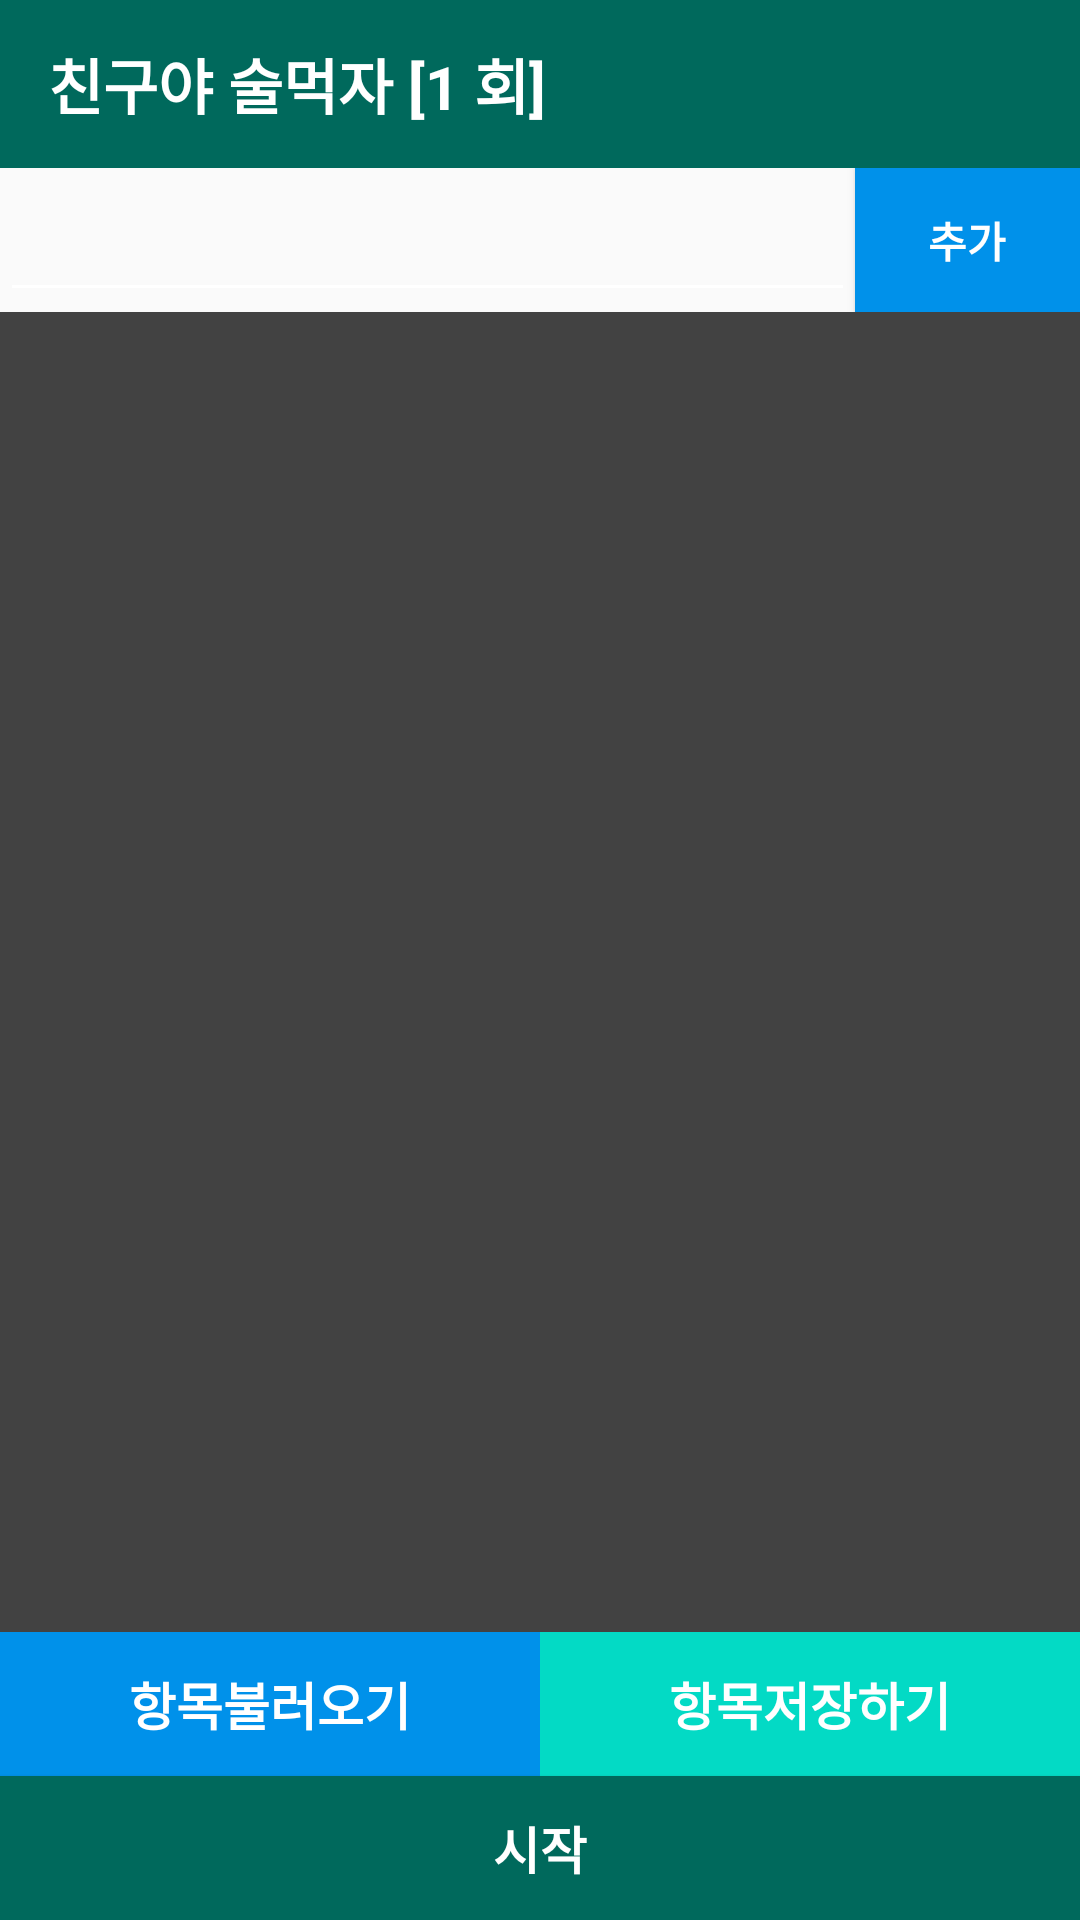

Layout XML and referenced resources for this Android screen:
<!-- AndroidManifest.xml: application theme AppTheme -->
<!-- res/layout/activity_member_select.xml -->
<?xml version="1.0" encoding="utf-8"?>
<android.support.design.widget.CoordinatorLayout
    xmlns:android="http://schemas.android.com/apk/res/android"
    android:id="@+id/select_member_layout"
    android:layout_width="match_parent"
    android:layout_height="match_parent">
    <LinearLayout xmlns:android="http://schemas.android.com/apk/res/android"
        xmlns:tools="http://schemas.android.com/tools"
        android:layout_width="match_parent"
        android:layout_height="match_parent"
        android:orientation="vertical"
        tools:context="com.seyun.healthtrainer.Activity.MemberSelectActivity">
        <include
            layout="@layout/toolbar"
            android:layout_width="match_parent"
            android:layout_height="wrap_content" />
        <LinearLayout android:layout_height="wrap_content"
            android:layout_width="match_parent" >
            <EditText
                android:id="@+id/select_member_et_name"
                android:layout_weight="1"
                android:layout_width="wrap_content"
                android:layout_height="match_parent" />
            <Button
                android:id="@+id/select_member_btn_insert"
                style="@style/AlertDialog.AppCompat.Light"
                android:layout_width="75dp"
                android:layout_height="match_parent"
                android:background="#0091EA"
                android:textColor="#FFFFFF"
                android:textStyle="bold"
                android:text="추가"/>
        </LinearLayout>
        <android.support.v7.widget.RecyclerView
            android:id="@+id/member_select_rv"
            android:padding="10dp"
            android:layout_width="match_parent"
            android:layout_height="wrap_content"
            android:background="@color/cardview_dark_background"
            android:layout_weight="1">

        </android.support.v7.widget.RecyclerView>
        <LinearLayout
            android:layout_width="match_parent"
            android:layout_height="wrap_content"
            android:orientation="vertical">
            <LinearLayout
                android:layout_width="match_parent"
                android:layout_height="match_parent"
                android:orientation="horizontal">
                <Button
                    android:id="@+id/select_member_btn_load"
                    style="@style/AlertDialog.AppCompat.Light"
                    android:layout_width="wrap_content"
                    android:layout_height="match_parent"
                    android:layout_weight="1"
                    android:background="#0091EA"
                    android:textColor="#FFFFFF"
                    android:textStyle="bold"
                    android:textSize="17dp"
                    android:text="항목불러오기"/>
                <Button
                    android:id="@+id/select_member_btn_save"
                    style="@style/AlertDialog.AppCompat.Light"
                    android:layout_width="wrap_content"
                    android:layout_height="match_parent"
                    android:layout_weight="1"
                    android:background="@color/colorAccent"
                    android:textColor="#FFFFFF"
                    android:textStyle="bold"
                    android:textSize="17dp"
                    android:text="항목저장하기"/>
            </LinearLayout>

            <Button
                android:id="@+id/select_member_btn_start"
                style="@style/AlertDialog.AppCompat.Light"
                android:layout_width="match_parent"
                android:layout_height="wrap_content"
                android:background="#00695C"
                android:textColor="#FFFFFF"
                android:textStyle="bold"
                android:textSize="17dp"
                android:text="시작"/>
        </LinearLayout>


    </LinearLayout>
</android.support.design.widget.CoordinatorLayout>
<!-- res/layout/toolbar.xml (included above) -->
<?xml version="1.0" encoding="utf-8"?>
<LinearLayout xmlns:android="http://schemas.android.com/apk/res/android"
    android:orientation="vertical"
    android:layout_width="match_parent"
    android:layout_height="match_parent">
    <android.support.v7.widget.Toolbar
        android:id="@+id/toolbar"
        android:titleTextColor="#FFFFFF"
        android:layout_height="56dp"
        android:layout_width="match_parent"
        android:background="#00695C"
        >
        <TextView
            android:id="@+id/toolbar_title"
            android:layout_width="match_parent"
            android:layout_height="match_parent"
            android:gravity="left|center"
            android:text="친구야 술먹자 [1 회]"
            android:textStyle="bold"
            android:textColor="#FFFFFF"
            android:textSize="20dp"/>
    </android.support.v7.widget.Toolbar>
</LinearLayout>
<!-- resources referenced by this layout -->
<resources>
  <style name="AppTheme" parent="Theme.AppCompat.DayNight.NoActionBar">
          
          <item name="colorControlNormal">@color/white</item>
      </style>
  <!-- not gathered from this repository: default colours our renderer supplied (Android Studio template values) -->
  <color name="white">#FFFFFFFF</color>
  <color name="colorAccent">#FF03DAC5</color>
</resources>
